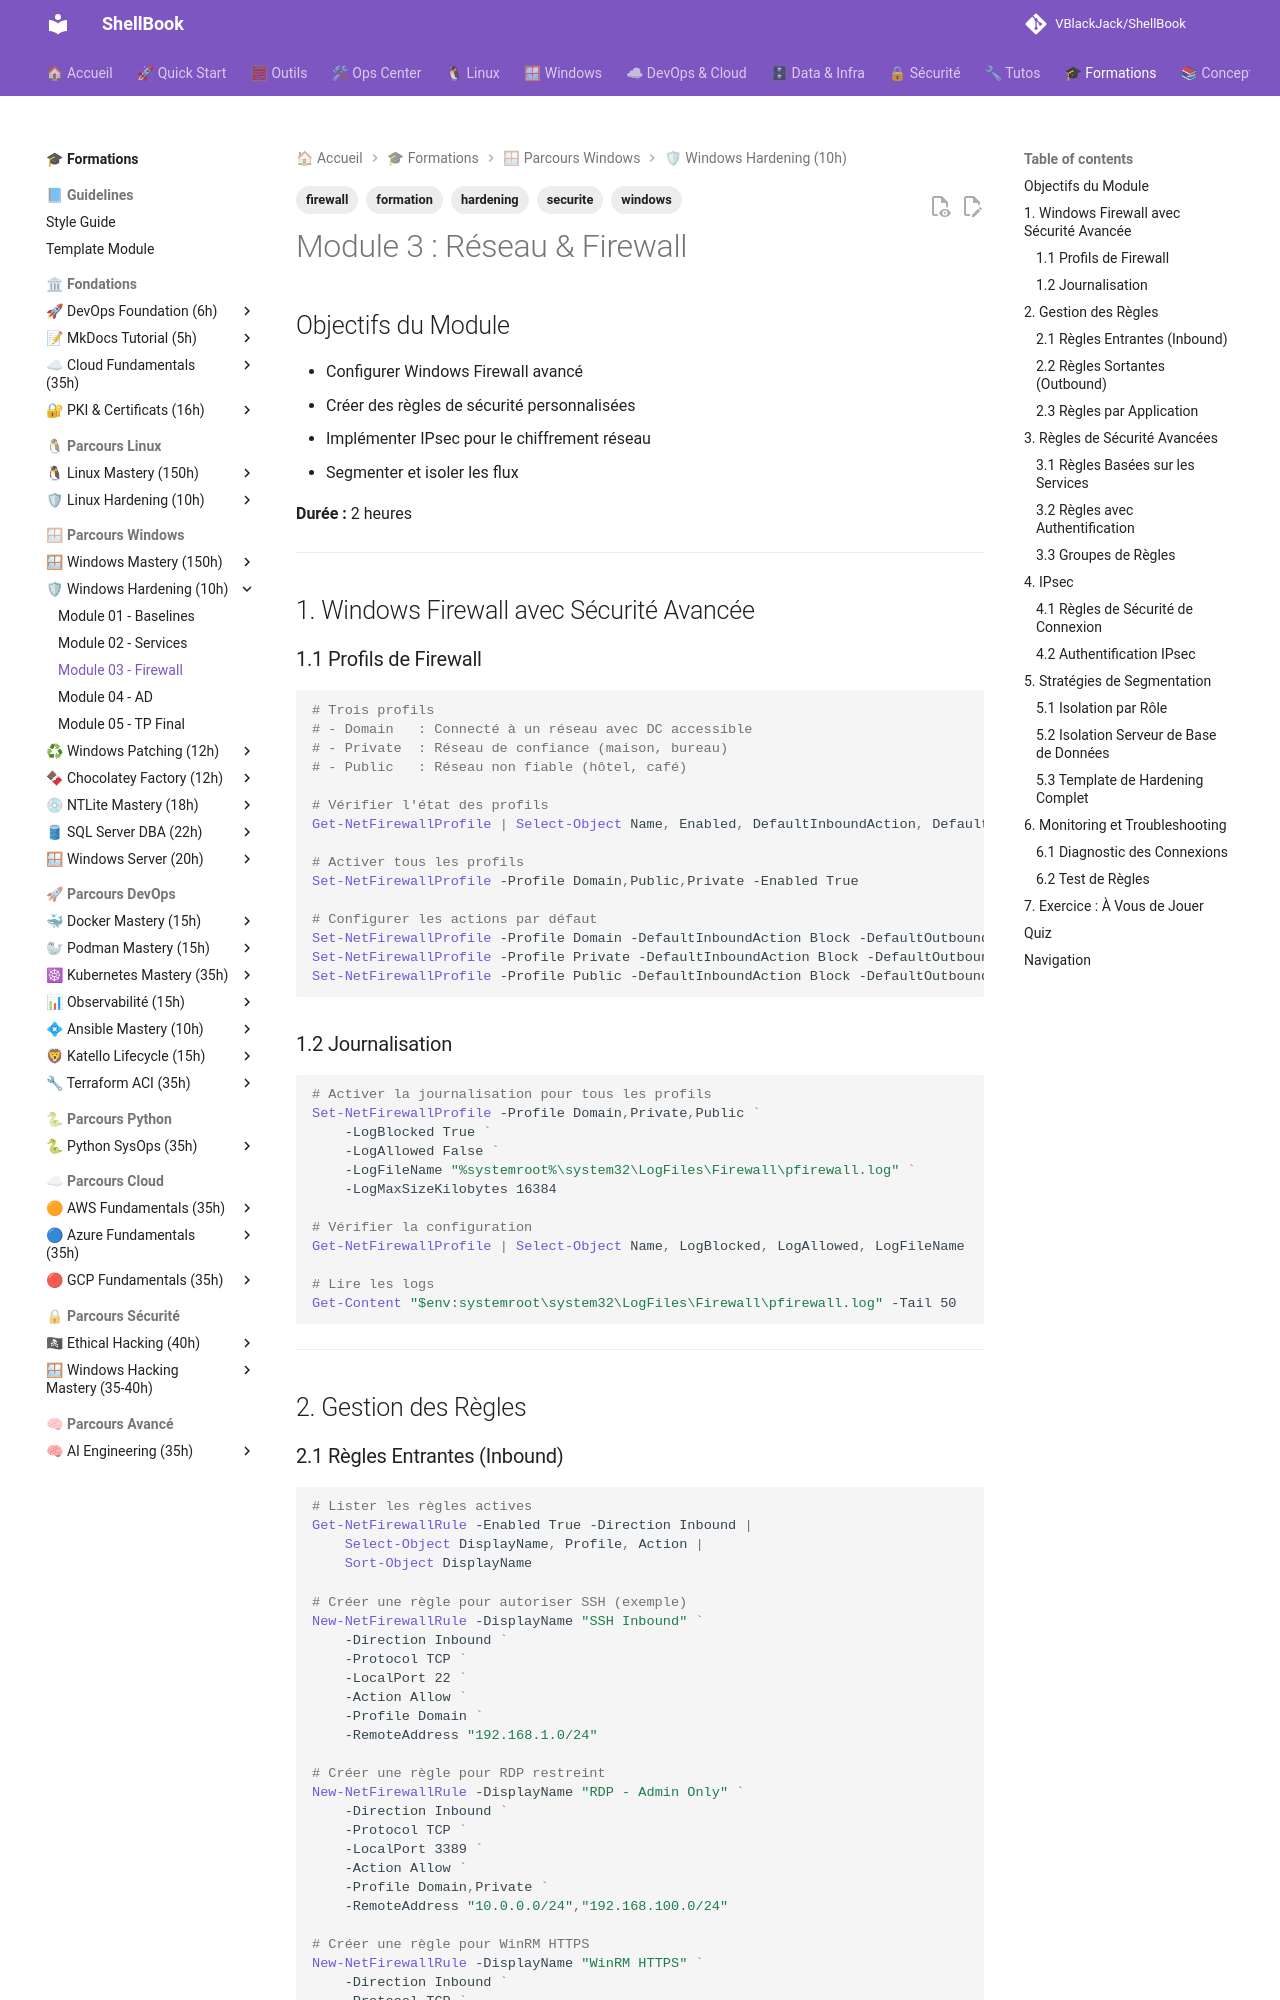

repository: VBlackJack/ShellBook · page: formations/windows-hardening/03-module/index.html · generator: mkdocs

---
tags:
  - formation
  - windows
  - securite
  - hardening
  - firewall
---

# Module 3 : Réseau & Firewall

## Objectifs du Module

- Configurer Windows Firewall avancé
- Créer des règles de sécurité personnalisées
- Implémenter IPsec pour le chiffrement réseau
- Segmenter et isoler les flux

**Durée :** 2 heures

---

## 1. Windows Firewall avec Sécurité Avancée

### 1.1 Profils de Firewall

```powershell
# Trois profils
# - Domain   : Connecté à un réseau avec DC accessible
# - Private  : Réseau de confiance (maison, bureau)
# - Public   : Réseau non fiable (hôtel, café)

# Vérifier l'état des profils
Get-NetFirewallProfile | Select-Object Name, Enabled, DefaultInboundAction, DefaultOutboundAction

# Activer tous les profils
Set-NetFirewallProfile -Profile Domain,Public,Private -Enabled True

# Configurer les actions par défaut
Set-NetFirewallProfile -Profile Domain -DefaultInboundAction Block -DefaultOutboundAction Allow
Set-NetFirewallProfile -Profile Private -DefaultInboundAction Block -DefaultOutboundAction Allow
Set-NetFirewallProfile -Profile Public -DefaultInboundAction Block -DefaultOutboundAction Block
```

### 1.2 Journalisation

```powershell
# Activer la journalisation pour tous les profils
Set-NetFirewallProfile -Profile Domain,Private,Public `
    -LogBlocked True `
    -LogAllowed False `
    -LogFileName "%systemroot%\system32\LogFiles\Firewall\pfirewall.log" `
    -LogMaxSizeKilobytes 16384

# Vérifier la configuration
Get-NetFirewallProfile | Select-Object Name, LogBlocked, LogAllowed, LogFileName

# Lire les logs
Get-Content "$env:systemroot\system32\LogFiles\Firewall\pfirewall.log" -Tail 50
```

---

## 2. Gestion des Règles

### 2.1 Règles Entrantes (Inbound)

```powershell
# Lister les règles actives
Get-NetFirewallRule -Enabled True -Direction Inbound |
    Select-Object DisplayName, Profile, Action |
    Sort-Object DisplayName

# Créer une règle pour autoriser SSH (exemple)
New-NetFirewallRule -DisplayName "SSH Inbound" `
    -Direction Inbound `
    -Protocol TCP `
    -LocalPort 22 `
    -Action Allow `
    -Profile Domain `
    -RemoteAddress "192.168.1.0/24"

# Créer une règle pour RDP restreint
New-NetFirewallRule -DisplayName "RDP - Admin Only" `
    -Direction Inbound `
    -Protocol TCP `
    -LocalPort 3389 `
    -Action Allow `
    -Profile Domain,Private `
    -RemoteAddress "10.0.0.0/24","192.168.100.0/24"

# Créer une règle pour WinRM HTTPS
New-NetFirewallRule -DisplayName "WinRM HTTPS" `
    -Direction Inbound `
    -Protocol TCP `
    -LocalPort 5986 `
    -Action Allow `
    -Profile Domain `
    -RemoteAddress "10.0.0.0/8"
```
